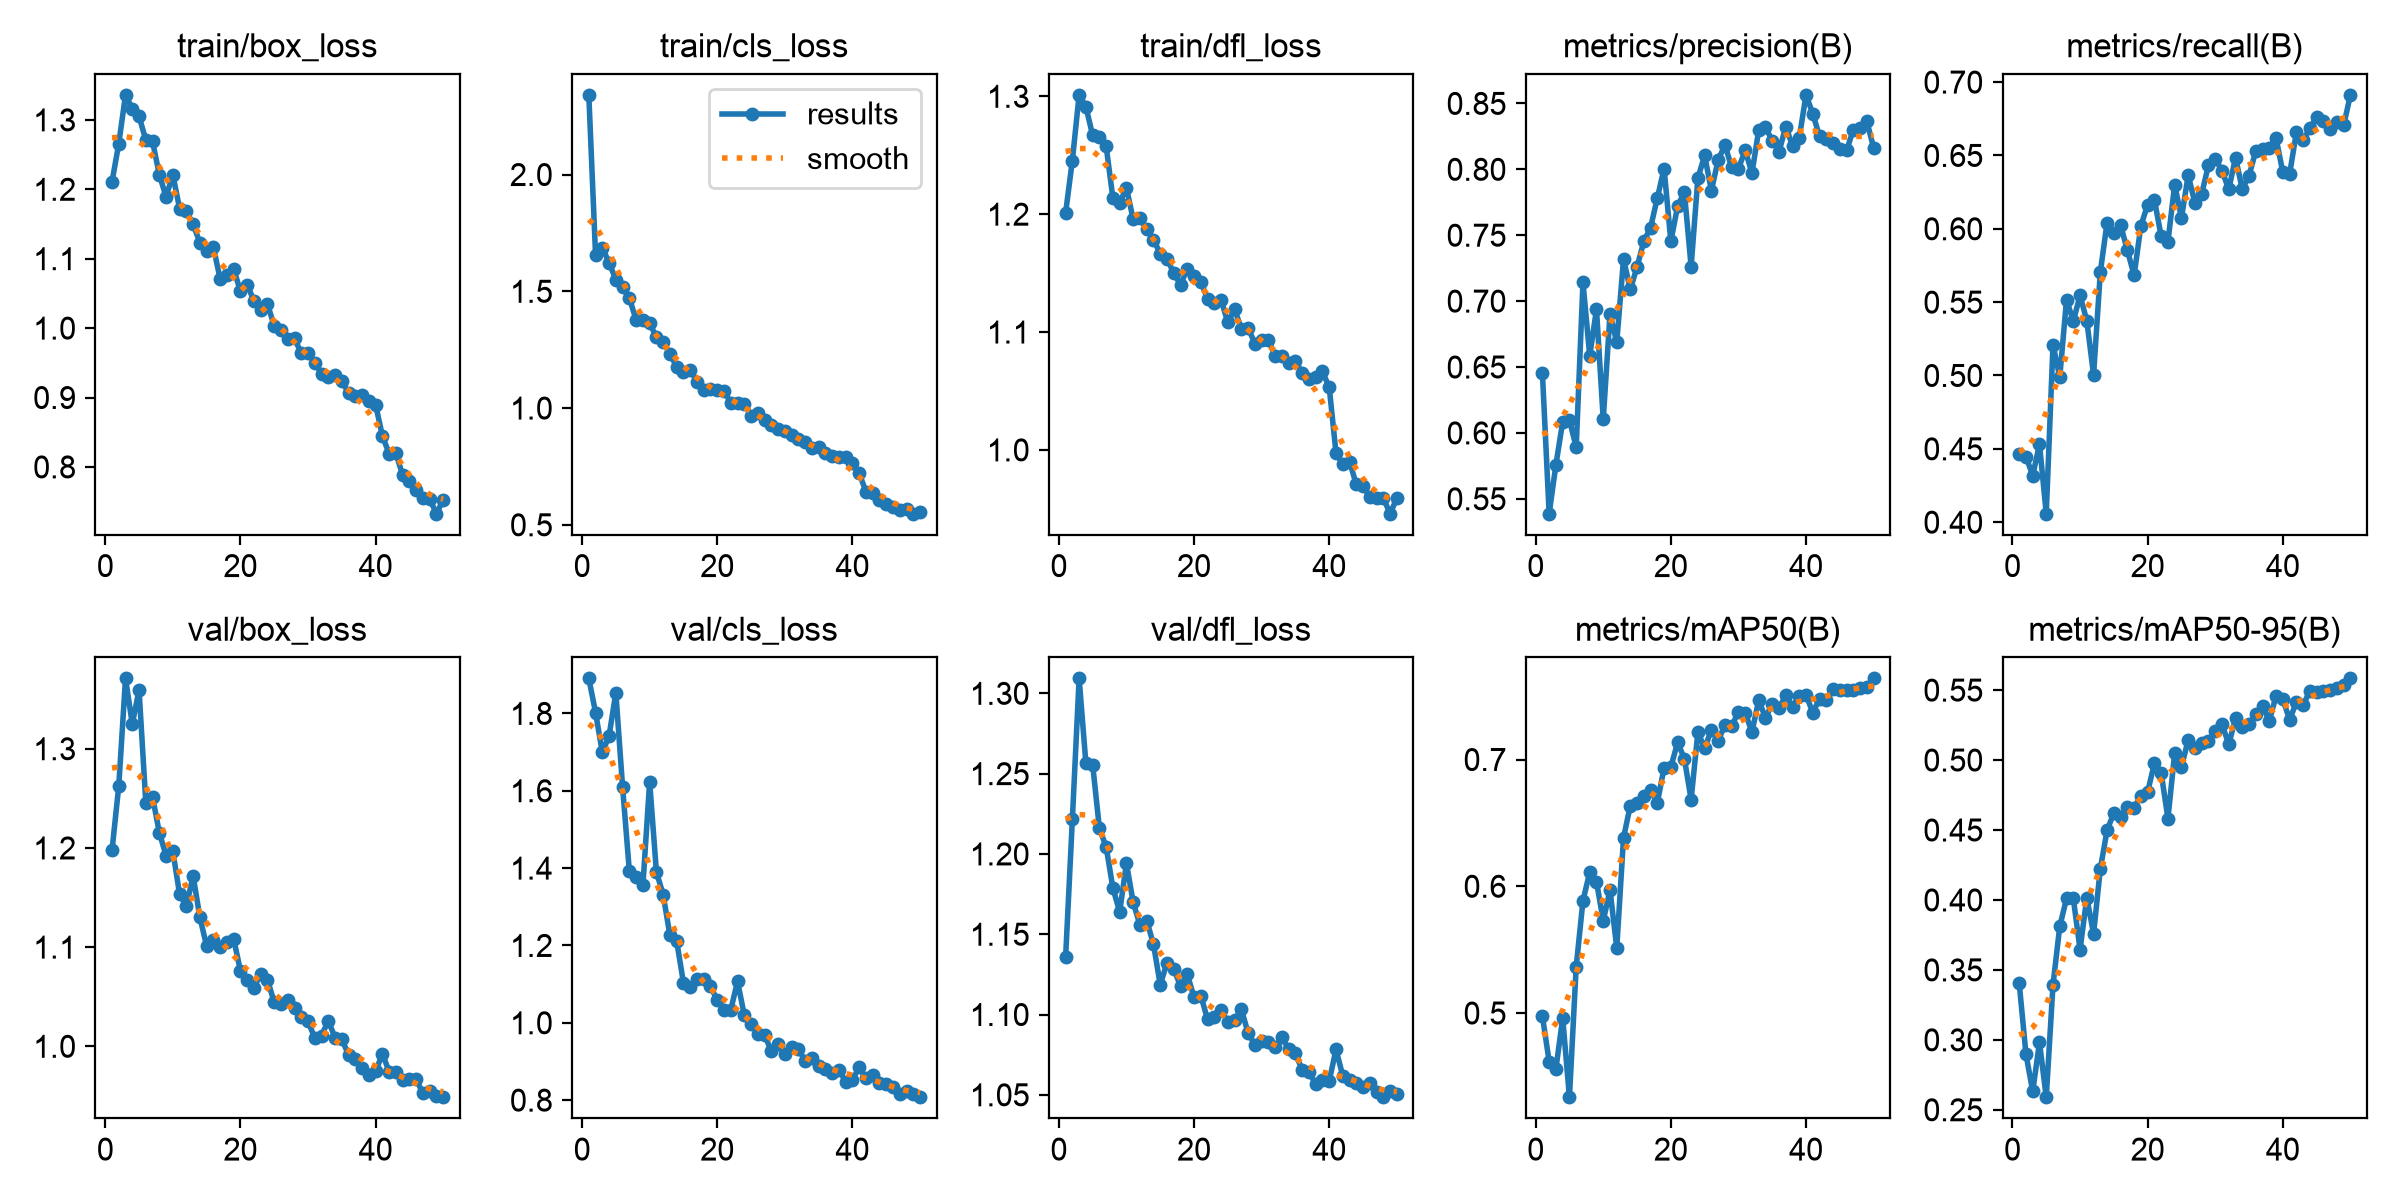

The file beside this chart, header and first rows:
epoch, time, train/box_loss, train/cls_loss, train/dfl_loss, metrics/precision(B), metrics/recall(B), metrics/mAP50(B), metrics/mAP50-95(B), val/box_loss, val/cls_loss, val/dfl_loss, lr/pg0, lr/pg1, lr/pg2
1, 35.05, 1.211, 2.341, 1.201, 0.6454, 0.4463, 0.4974, 0.3405, 1.197, 1.891, 1.136, 0.0004115, 0.0004115, 0.0004115
2, 66.23, 1.266, 1.655, 1.246, 0.5387, 0.4448, 0.4617, 0.2898, 1.262, 1.802, 1.222, 0.0008118, 0.0008118, 0.0008118
3, 99.79, 1.336, 1.686, 1.301, 0.5759, 0.4318, 0.4561, 0.2631, 1.371, 1.699, 1.309, 0.001196, 0.001196, 0.001196
4, 129.8, 1.316, 1.622, 1.291, 0.6085, 0.4532, 0.4959, 0.2982, 1.325, 1.742, 1.256, 0.001176, 0.001176, 0.001176
5, 159.6, 1.305, 1.55, 1.267, 0.6097, 0.4058, 0.4336, 0.259, 1.359, 1.853, 1.256, 0.001151, 0.001151, 0.001151
6, 190.8, 1.271, 1.517, 1.265, 0.5891, 0.521, 0.5366, 0.3394, 1.246, 1.609, 1.216, 0.001126, 0.001126, 0.001126
7, 223.6, 1.269, 1.471, 1.257, 0.7143, 0.4989, 0.5886, 0.3811, 1.251, 1.391, 1.204, 0.001102, 0.001102, 0.001102
8, 253.8, 1.221, 1.377, 1.213, 0.6585, 0.5517, 0.6111, 0.4011, 1.215, 1.378, 1.179, 0.001077, 0.001077, 0.001077
9, 282.5, 1.189, 1.376, 1.21, 0.6937, 0.537, 0.6035, 0.4013, 1.192, 1.355, 1.164, 0.001052, 0.001052, 0.001052
10, 314.7, 1.221, 1.364, 1.222, 0.6102, 0.5545, 0.5728, 0.3645, 1.197, 1.623, 1.194, 0.001027, 0.001027, 0.001027
11, 344.8, 1.172, 1.303, 1.196, 0.6901, 0.5373, 0.597, 0.4016, 1.153, 1.39, 1.17, 0.001002, 0.001002, 0.001002
12, 374.1, 1.169, 1.283, 1.197, 0.6688, 0.5005, 0.5514, 0.3759, 1.141, 1.331, 1.156, 0.0009778, 0.0009778, 0.0009778
13, 403.4, 1.15, 1.232, 1.187, 0.7319, 0.5704, 0.6382, 0.4223, 1.172, 1.226, 1.158, 0.000953, 0.000953, 0.000953
14, 432.6, 1.123, 1.177, 1.178, 0.7089, 0.6043, 0.6637, 0.4498, 1.13, 1.211, 1.144, 0.0009283, 0.0009283, 0.0009283
15, 461.9, 1.111, 1.155, 1.166, 0.7259, 0.5969, 0.6658, 0.4621, 1.101, 1.104, 1.119, 0.0009035, 0.0009035, 0.0009035
16, 491.2, 1.116, 1.164, 1.162, 0.7453, 0.6025, 0.6709, 0.4595, 1.107, 1.094, 1.132, 0.0008787, 0.0008787, 0.0008787
17, 521.1, 1.071, 1.114, 1.15, 0.7558, 0.5853, 0.6757, 0.4664, 1.101, 1.113, 1.128, 0.000854, 0.000854, 0.000854
18, 550.5, 1.077, 1.079, 1.14, 0.7782, 0.5683, 0.6658, 0.4659, 1.105, 1.112, 1.118, 0.0008293, 0.0008293, 0.0008293
19, 580, 1.085, 1.08, 1.154, 0.8006, 0.602, 0.6935, 0.4742, 1.108, 1.095, 1.125, 0.0008045, 0.0008045, 0.0008045
20, 609.8, 1.053, 1.075, 1.148, 0.7454, 0.6163, 0.694, 0.4772, 1.076, 1.058, 1.111, 0.0007797, 0.0007797, 0.0007797
21, 639.1, 1.062, 1.073, 1.143, 0.7719, 0.6199, 0.7135, 0.4977, 1.067, 1.034, 1.112, 0.000755, 0.000755, 0.000755
22, 668.4, 1.039, 1.023, 1.128, 0.7828, 0.5949, 0.7007, 0.4909, 1.059, 1.033, 1.097, 0.0007302, 0.0007302, 0.0007302
23, 697.6, 1.026, 1.02, 1.125, 0.7262, 0.5911, 0.6684, 0.4582, 1.072, 1.107, 1.099, 0.0007055, 0.0007055, 0.0007055
24, 726.7, 1.035, 1.02, 1.127, 0.7933, 0.6301, 0.7217, 0.5049, 1.067, 1.02, 1.103, 0.0006808, 0.0006808, 0.0006808
25, 755.9, 1.003, 0.9675, 1.108, 0.8105, 0.6073, 0.7089, 0.495, 1.044, 0.9964, 1.095, 0.000656, 0.000656, 0.000656
26, 785, 0.9967, 0.9784, 1.119, 0.7839, 0.6366, 0.7233, 0.5144, 1.043, 0.972, 1.097, 0.0006312, 0.0006312, 0.0006312
27, 814.2, 0.9843, 0.9483, 1.103, 0.8072, 0.6175, 0.7149, 0.509, 1.047, 0.9682, 1.103, 0.0006065, 0.0006065, 0.0006065
28, 843.4, 0.9854, 0.9291, 1.103, 0.8183, 0.6239, 0.7272, 0.5121, 1.039, 0.9273, 1.088, 0.0005818, 0.0005818, 0.0005818
29, 872.6, 0.9635, 0.9121, 1.09, 0.8016, 0.6434, 0.7262, 0.5138, 1.029, 0.9452, 1.081, 0.000557, 0.000557, 0.000557
30, 901.7, 0.9638, 0.9035, 1.094, 0.8005, 0.6477, 0.7377, 0.5206, 1.025, 0.9183, 1.084, 0.0005322, 0.0005322, 0.0005322
31, 930.9, 0.9495, 0.8844, 1.093, 0.8145, 0.6396, 0.7368, 0.5256, 1.008, 0.9375, 1.083, 0.0005075, 0.0005075, 0.0005075
32, 960.1, 0.9345, 0.8694, 1.08, 0.7971, 0.6269, 0.7217, 0.5112, 1.011, 0.933, 1.08, 0.0004827, 0.0004827, 0.0004827
33, 989.1, 0.93, 0.8548, 1.08, 0.8297, 0.6484, 0.7468, 0.5298, 1.026, 0.9007, 1.086, 0.000458, 0.000458, 0.000458
34, 1018, 0.9326, 0.8273, 1.074, 0.8319, 0.6271, 0.7329, 0.5238, 1.008, 0.9088, 1.079, 0.0004332, 0.0004332, 0.0004332
35, 1048, 0.9238, 0.8311, 1.076, 0.8217, 0.6362, 0.7439, 0.5257, 1.007, 0.8893, 1.076, 0.0004085, 0.0004085, 0.0004085
36, 1077, 0.9063, 0.8083, 1.065, 0.8133, 0.6531, 0.7405, 0.5329, 0.9911, 0.8814, 1.065, 0.0003837, 0.0003837, 0.0003837
37, 1106, 0.9022, 0.7945, 1.06, 0.8324, 0.6546, 0.7506, 0.5384, 0.9873, 0.869, 1.064, 0.000359, 0.000359, 0.000359
38, 1135, 0.9039, 0.7901, 1.062, 0.8179, 0.6554, 0.7418, 0.5282, 0.9786, 0.8787, 1.057, 0.0003343, 0.0003343, 0.0003343
39, 1164, 0.8947, 0.7896, 1.067, 0.824, 0.6616, 0.7499, 0.5459, 0.9707, 0.8477, 1.059, 0.0003095, 0.0003095, 0.0003095
40, 1193, 0.8894, 0.7639, 1.053, 0.8565, 0.6385, 0.7511, 0.5437, 0.9747, 0.853, 1.059, 0.0002848, 0.0002848, 0.0002848
41, 1221, 0.8447, 0.7211, 0.9975, 0.8421, 0.6372, 0.7369, 0.5286, 0.9924, 0.8847, 1.078, 0.00026, 0.00026, 0.00026
42, 1249, 0.8189, 0.6417, 0.9878, 0.825, 0.6657, 0.748, 0.5415, 0.9744, 0.8568, 1.062, 0.0002352, 0.0002352, 0.0002352
43, 1276, 0.8195, 0.6379, 0.9901, 0.823, 0.6604, 0.7472, 0.5392, 0.9739, 0.8652, 1.059, 0.0002105, 0.0002105, 0.0002105
44, 1304, 0.7881, 0.6067, 0.9708, 0.8197, 0.6684, 0.7557, 0.5496, 0.9663, 0.8454, 1.057, 0.0001857, 0.0001857, 0.0001857
45, 1332, 0.78, 0.5894, 0.9696, 0.8152, 0.6762, 0.7545, 0.549, 0.9675, 0.8416, 1.055, 0.000161, 0.000161, 0.000161
46, 1357, 0.7661, 0.5753, 0.9597, 0.8145, 0.6734, 0.7548, 0.5491, 0.9666, 0.8331, 1.057, 0.0001363, 0.0001363, 0.0001363
47, 1383, 0.7549, 0.5641, 0.9593, 0.83, 0.6678, 0.755, 0.5504, 0.9524, 0.8166, 1.052, 0.0001115, 0.0001115, 0.0001115
48, 1410, 0.7537, 0.5696, 0.9594, 0.8315, 0.6731, 0.7561, 0.5513, 0.9549, 0.8238, 1.049, 8.675e-05, 8.675e-05, 8.675e-05
49, 1437, 0.7326, 0.5476, 0.9459, 0.8363, 0.6706, 0.7572, 0.5537, 0.9498, 0.8152, 1.052, 6.2e-05, 6.2e-05, 6.2e-05
50, 1464, 0.7528, 0.5542, 0.959, 0.8163, 0.6913, 0.764, 0.5584, 0.9487, 0.8076, 1.05, 3.725e-05, 3.725e-05, 3.725e-05
